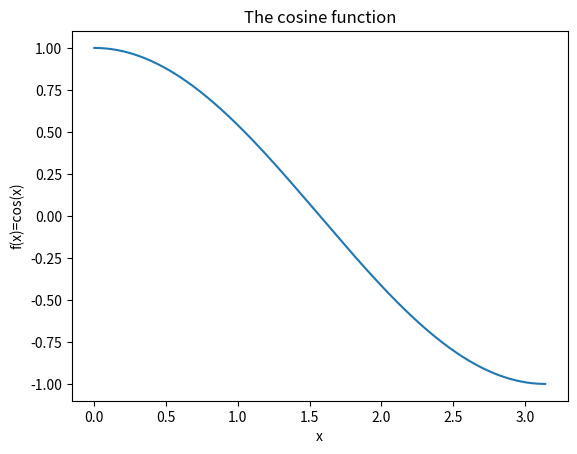

Write the Python code that produced this figure.
# exercise 0.5.1
import matplotlib.pyplot as plt
import numpy as np

x = np.arange(0, np.pi, 0.01)
f = np.cos(x)

plt.figure(1)
plt.plot(x, f)
plt.xlabel('x')
plt.ylabel('f(x)=cos(x)')
plt.title('The cosine function')
plt.show()
